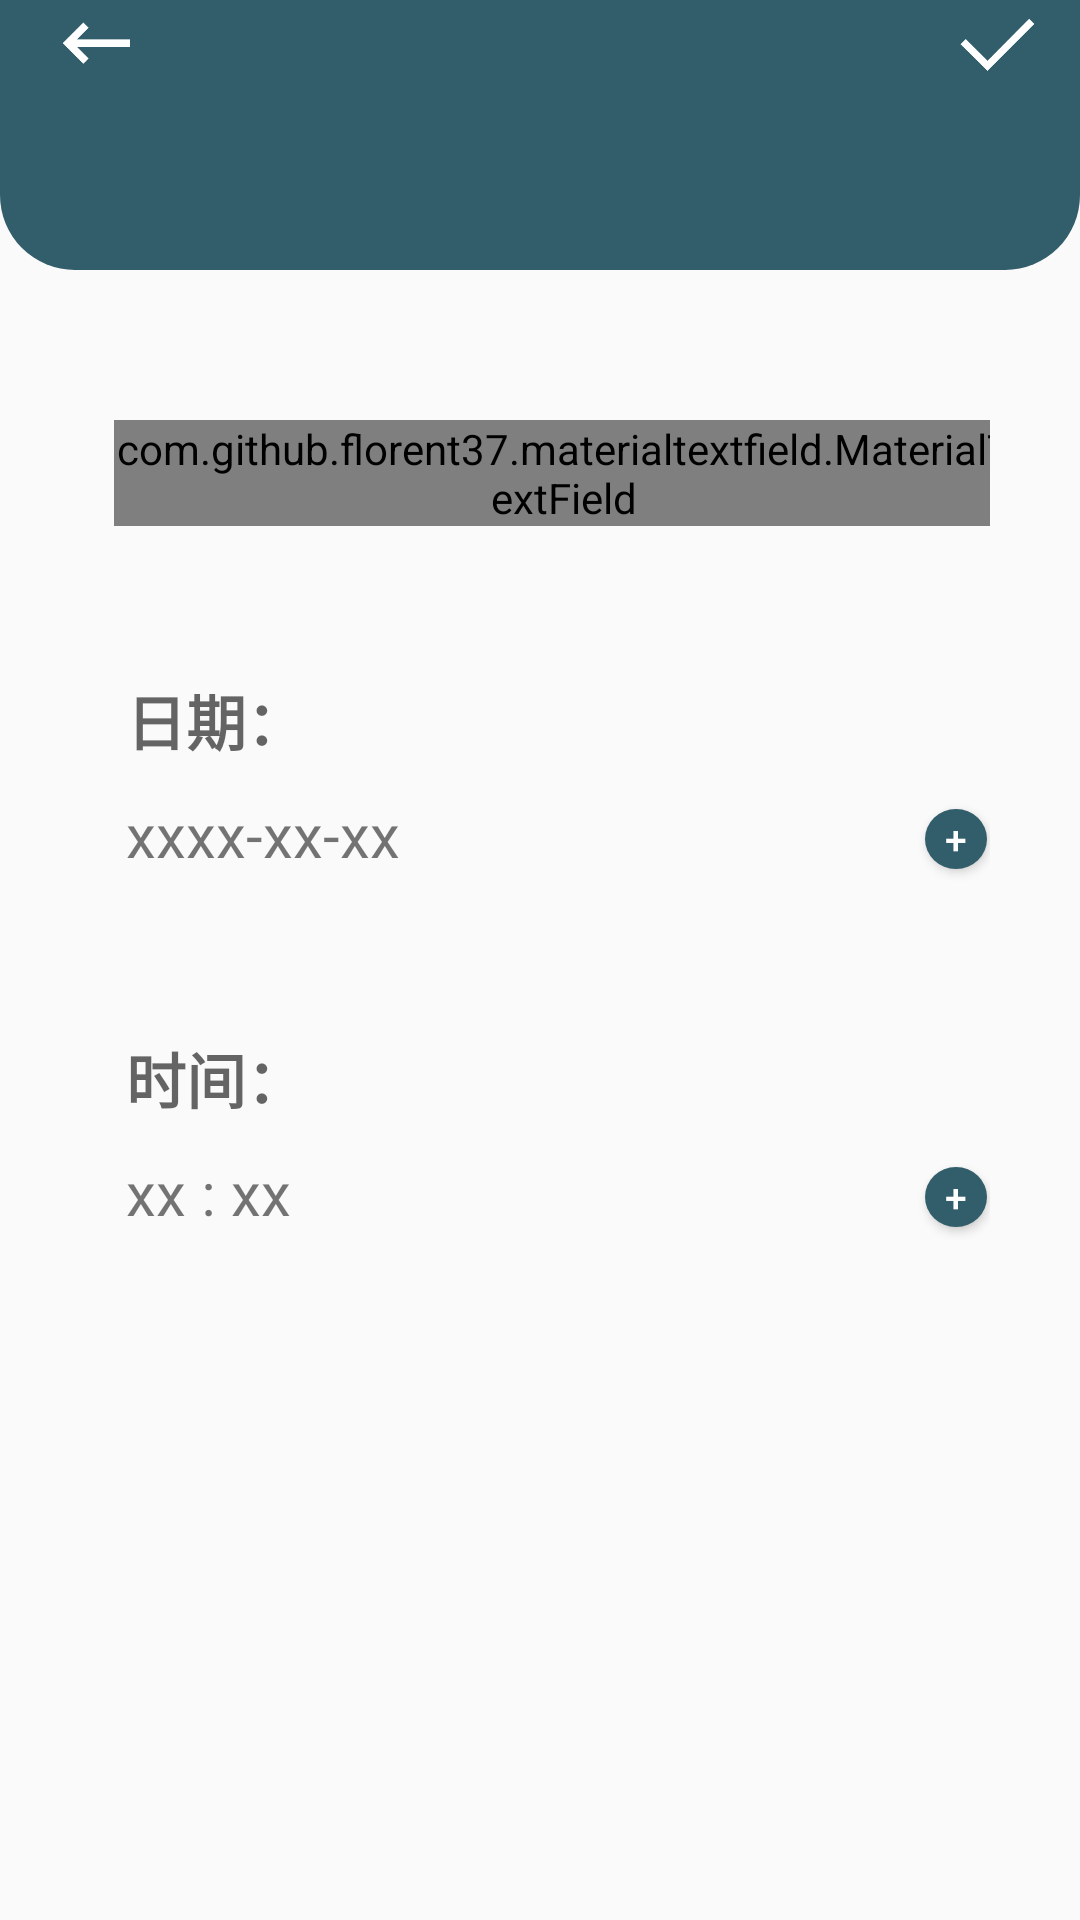

The Android layout XML behind this screen, and the referenced resources:
<!-- AndroidManifest.xml: application theme Theme.AppCompat.Light.NoActionBar -->
<!-- res/layout/activity_add.xml -->
<?xml version="1.0" encoding="utf-8"?>
<LinearLayout xmlns:android="http://schemas.android.com/apk/res/android"
    xmlns:app="http://schemas.android.com/apk/res-auto"
    xmlns:tools="http://schemas.android.com/tools"
    android:layout_width="match_parent"
    android:layout_height="match_parent"
    android:orientation="vertical">

    <LinearLayout
        android:layout_width="fill_parent"
        android:layout_height="90dp"
        android:background="@drawable/radis_recnt"
        android:weightSum="12"
        >

        <ImageView
            android:layout_marginTop="15dp"
            android:layout_marginLeft="5dp"
            android:id="@+id/btn_back"
            android:layout_width="30dp"
            android:layout_height="30dp"
            android:src="@drawable/back"
            android:layout_gravity="left"
            android:layout_weight="1"/>

        <ImageView
            android:layout_width="wrap_content"
            android:layout_height="30dp"
            android:layout_weight="10"/>

        <ImageView
            android:layout_marginTop="15dp"
            android:id="@+id/btn_save"
            android:layout_width="30dp"
            android:layout_height="30dp"
            android:layout_gravity="right"
            android:src="@drawable/save"
            android:layout_weight="1"/>


    </LinearLayout>

    <LinearLayout
        android:layout_width="fill_parent"
        android:layout_height="wrap_content"
        android:layout_marginTop="50dp"
        android:orientation="vertical"
        android:layout_marginLeft="30dp"
        android:layout_marginRight="30dp">

        <LinearLayout
            android:layout_width="fill_parent"
            android:layout_height="match_parent"
            android:layout_marginLeft="8dp">
            <com.github.florent37.materialtextfield.MaterialTextField
                android:layout_width="300dp"
                android:layout_height="wrap_content"
                app:mtf_labelColor="#666"
                app:mtf_image="@drawable/editor"
                app:mtf_backgroundColor="#E8F0FD"
                app:mtf_openKeyboardOnFocus="true"
                >
                <EditText
                    android:id="@+id/edit_title"
                    android:layout_width="match_parent"
                    android:layout_height="wrap_content"
                    android:hint="标题"
                    android:textColor="#333"
                    android:textSize="15sp" />
            </com.github.florent37.materialtextfield.MaterialTextField>

        </LinearLayout>

        <LinearLayout
            android:layout_width="fill_parent"
            android:layout_height="match_parent"
            android:orientation="vertical"
            android:layout_marginTop="50dp"
            android:layout_marginLeft="12dp">

            <TextView
                android:layout_width="match_parent"
                android:layout_height="match_parent"
                android:hint="日期："
                android:textSize="20sp"
                android:textStyle="bold"
                android:textColor="#000000"
                />

            <LinearLayout
                android:layout_width="fill_parent"
                android:layout_height="30dp"
                android:layout_marginTop="10dp"
                android:orientation="horizontal"
                android:weightSum="11"
                >
            <TextView
                android:id="@+id/tv_date"
                android:layout_width="match_parent"
                android:layout_height="match_parent"
                android:textSize="20sp"
                android:layout_weight="10"
                android:text="xxxx-xx-xx"
                />

                <Button
                    android:id="@+id/add_date"
                    android:layout_width="25dp"
                    android:layout_height="22dp"
                    android:layout_gravity="center"
                    android:layout_weight="1"
                    android:background="@drawable/btn_circle"
                    android:text="+"
                    android:textColor="@android:color/white"
                    android:textSize="13dp"
                    android:textStyle="normal"></Button>
            </LinearLayout>


            <LinearLayout
                android:layout_width="fill_parent"
                android:layout_height="match_parent"
                android:orientation="vertical"
                android:layout_marginTop="50dp">

                <TextView
                    android:layout_width="match_parent"
                    android:layout_height="match_parent"
                    android:hint="时间："
                    android:textSize="20sp"
                    android:textStyle="bold"
                    android:textColor="#000000"
                    />

                <LinearLayout
                    android:layout_width="fill_parent"
                    android:layout_height="30dp"
                    android:layout_marginTop="10dp"
                    android:orientation="horizontal"
                    android:weightSum="11"
                    >
                    <TextView
                        android:id="@+id/tv_time"
                        android:layout_width="match_parent"
                        android:layout_height="match_parent"
                        android:textSize="20sp"
                        android:layout_weight="10"
                        android:text="xx : xx"
                        />

                    <Button
                        android:id="@+id/add_time"
                        android:layout_width="25dp"
                        android:layout_height="22dp"
                        android:layout_gravity="center"
                        android:layout_weight="1"
                        android:background="@drawable/btn_circle"
                        android:text="+"
                        android:textColor="@android:color/white"
                        android:textSize="13dp"
                        android:textStyle="normal"></Button>
                </LinearLayout>
                </LinearLayout>
        </LinearLayout>



    </LinearLayout>






</LinearLayout>
<!-- resources referenced by this layout -->
<resources>
  <!-- drawable back: png bitmap (drawable, 2070 bytes) -->
  <!-- drawable btn_circle (drawable) -->
  <?xml version="1.0" encoding="utf-8"?>
  <layer-list xmlns:android="http://schemas.android.com/apk/res/android">
  
      
  
      <item android:bottom="1dp" android:left="1dp" android:right="1dp" android:top="1dp">
          <shape android:shape="oval">
              <corners android:radius="10dip">
              </corners>
              <solid android:color="@color/green"/>
          </shape>
      </item>
  
  </layer-list>
  <!-- drawable radis_recnt (drawable) -->
  <?xml version="1.0" encoding="utf-8"?>
  <layer-list xmlns:android="http://schemas.android.com/apk/res/android">
  
      
      <item>
          <shape android:shape="rectangle">
              <solid android:color="@color/green"/>
              <corners android:bottomRightRadius="25dp"
                  android:bottomLeftRadius="25dp"/>
          </shape>
      </item>
  
  </layer-list>
  <!-- drawable save: png bitmap (drawable, 3836 bytes) -->
  <color name="green">#325E6B</color>
</resources>
